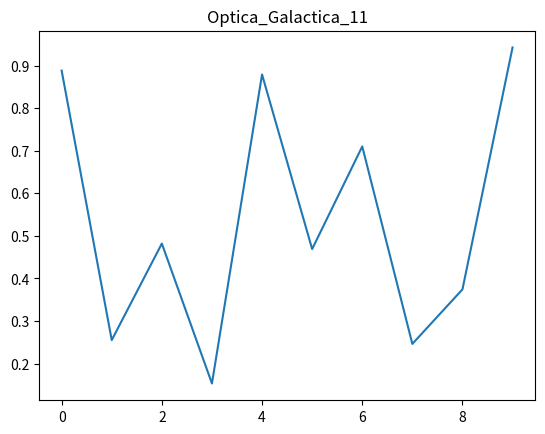

Python code for this plot:
import numpy as np
import matplotlib.pyplot as plt
plt.plot(np.random.rand(10))
plt.title("Optica_Galactica_11")
plt.show()
